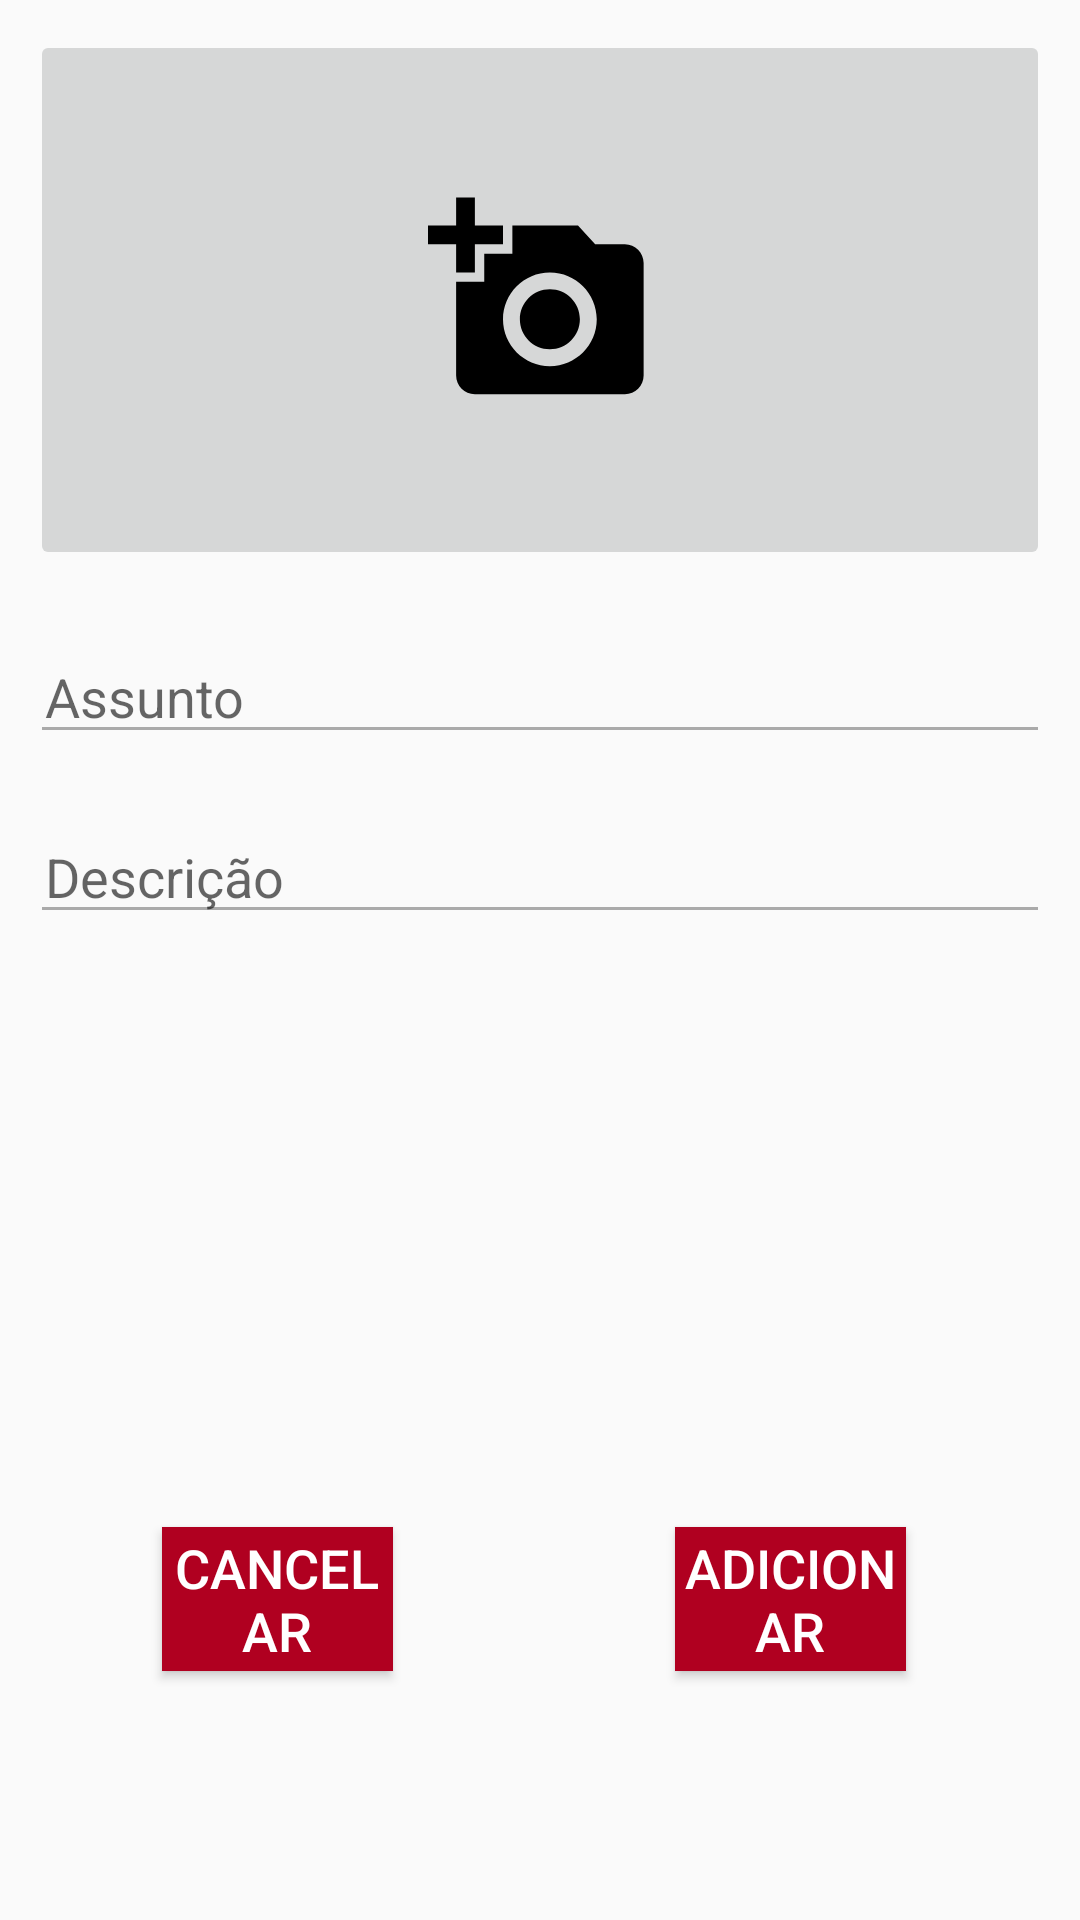

Reconstruct the res/layout file that produces this screen, plus the resources it refers to.
<!-- AndroidManifest.xml: application theme AppTheme -->
<!-- res/layout/activity_map_inform.xml -->
<?xml version="1.0" encoding="utf-8"?>
<RelativeLayout xmlns:android="http://schemas.android.com/apk/res/android"
    xmlns:app="http://schemas.android.com/apk/res-auto"
    xmlns:tools="http://schemas.android.com/tools"
    android:layout_width="match_parent"
    android:layout_height="match_parent"
    android:orientation="vertical"
    android:padding="10dp"
    tools:context=".MapInformActivity">

    <ImageButton
        app:srcCompat="@drawable/ic_add_a_photo_black_24dp"
        android:id="@+id/buttonimg"
        android:layout_width="389dp"
        android:layout_height="180dp"
        android:layout_weight="1" />

    <EditText
        android:id="@+id/edtTema"
        android:layout_width="match_parent"
        android:layout_height="wrap_content"
        android:layout_marginTop="200dp"
        android:backgroundTint="@android:color/darker_gray"
        android:ems="10"

        android:hint="@string/assunto"
        android:paddingLeft="5dp" />

    <EditText
        android:id="@+id/edtDescricao"
        android:layout_width="match_parent"
        android:layout_height="wrap_content"
        android:gravity="top"
        android:layout_marginTop="260dp"
        android:backgroundTint="@android:color/darker_gray"
        android:ems="10"
        android:hint="@string/descricao"
        android:paddingLeft="5dp" />

    <Button
        android:id="@+id/btnCancelar"
        android:layout_width="match_parent"
        android:layout_height="wrap_content"
        android:layout_alignParentStart="true"
        android:layout_alignParentEnd="true"
        android:layout_alignParentBottom="true"
        android:layout_gravity="center"
        android:layout_marginStart="44dp"
        android:layout_marginTop="600dp"
        android:layout_marginEnd="219dp"
        android:layout_marginBottom="73dp"
        android:background="#B00020"
        android:text="@string/mensagem4"
        android:textColor="#FFF"
        android:textSize="18sp" />

    <Button
        android:id="@+id/btnRegista"
        android:layout_width="match_parent"
        android:layout_height="wrap_content"
        android:layout_alignParentStart="true"
        android:layout_alignParentEnd="true"
        android:layout_alignParentBottom="true"
        android:layout_gravity="center"
        android:layout_marginStart="215dp"
        android:layout_marginTop="600dp"
        android:layout_marginEnd="48dp"
        android:layout_marginBottom="73dp"
        android:background="#B00020"
        android:text="@string/add"
        android:textColor="#FFF"
        android:textSize="18sp" />
</RelativeLayout>
<!-- resources referenced by this layout -->
<resources>
  <!-- drawable ic_add_a_photo_black_24dp (drawable) -->
  <vector android:height="75dp"
      android:viewportHeight="24.0"
      android:viewportWidth="24.0"
      android:width="75dp"
      xmlns:android="http://schemas.android.com/apk/res/android">
      <path
          android:fillColor="#FF000000"
          android:pathData="M3,4L3,1h2v3h3v2L5,6v3L3,9L3,6L0,6L0,4h3zM6,10L6,7h3L9,4h7l1.83,2L21,6c1.1,0 2,0.9 2,2v12c0,1.1 -0.9,2 -2,2L5,22c-1.1,0 -2,-0.9 -2,-2L3,10h3zM13,19c2.76,0 5,-2.24 5,-5s-2.24,-5 -5,-5 -5,2.24 -5,5 2.24,5 5,5zM9.8,14c0,1.77 1.43,3.2 3.2,3.2s3.2,-1.43 3.2,-3.2 -1.43,-3.2 -3.2,-3.2 -3.2,1.43 -3.2,3.2z" />
  </vector>
  <string name="add">Adicionar</string>
  <string name="assunto">Assunto</string>
  <string name="descricao">Descrição</string>
  <string name="mensagem4">Cancelar</string>
  <style name="AppTheme" parent="Theme.AppCompat.Light.DarkActionBar">
          
          <item name="colorPrimary">@color/colorPrimary</item>
  
          <item name="colorPrimaryDark">@color/colorPrimaryDark</item>
          <item name="colorAccent">@color/colorAccent</item>
      </style>
  <color name="colorPrimary">#B00020</color>
  <color name="colorPrimaryDark">#B00020</color>
  <color name="colorAccent">#D81B60</color>
</resources>
